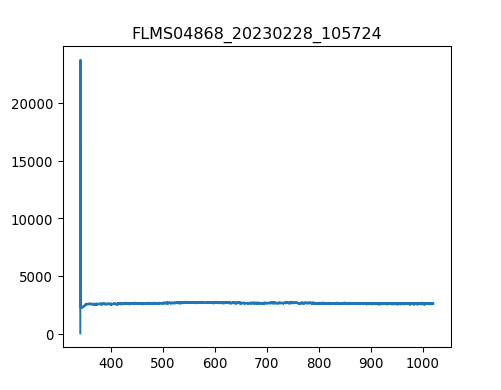

Data behind this chart, as committed beside it:
3.403980399999999804e+02, 1.581879310344827516e+01
3.407779787842517294e+02, 2.376660672413793145e+04
3.411578753728139191e+02, 2.295984827586206848e+03
3.415377297593970525e+02, 2.232709655172413932e+03
3.419175419377116327e+02, 2.234969482758620870e+03
3.422973119014679924e+02, 2.198812241379310308e+03
3.426770396443767481e+02, 2.239489137931034293e+03
3.430567251601482894e+02, 2.221410517241379239e+03
3.434363684424930625e+02, 2.221410517241379239e+03
3.438159694851215704e+02, 2.282425862068965671e+03
3.441955282817443162e+02, 2.268866896551724039e+03
3.445750448260716894e+02, 2.280166034482758732e+03
3.449545191118141361e+02, 2.311803620689654963e+03
3.453339511326822162e+02, 2.293724999999999909e+03
3.457133408823863761e+02, 2.327622413793103533e+03
3.460926883546370050e+02, 2.357000172413793280e+03
3.464719935431446629e+02, 2.332142068965517410e+03
3.468512564416197392e+02, 2.384118103448276088e+03
3.472304770437727939e+02, 2.361519827586206702e+03
3.476096553433141594e+02, 2.381858275862069149e+03
3.479887913339544525e+02, 2.460952241379310180e+03
3.483678850094040058e+02, 2.420275344827586196e+03
3.487469363633733224e+02, 2.479030862068965689e+03
3.491259453895728484e+02, 2.467731724137930996e+03
3.495049120817131438e+02, 2.508408620689654981e+03
3.498838364335046549e+02, 2.517447931034482735e+03
3.502627184386577710e+02, 2.420275344827586196e+03
3.506415580908830520e+02, 2.512928275862068858e+03
3.510203553838908306e+02, 2.497109482758620743e+03
3.513991103113916665e+02, 2.521967586206896613e+03
3.517778228670960630e+02, 2.549085517241379421e+03
3.521564930447144093e+02, 2.546825689655172482e+03
3.525351208379572086e+02, 2.524227413793103551e+03
3.529137062405348502e+02, 2.512928275862068858e+03
3.532922492461578940e+02, 2.610100862068965398e+03
3.536707498485368433e+02, 2.632699137931034329e+03
3.540492080413820304e+02, 2.551345344827586359e+03
3.544276238184040153e+02, 2.553605172413793298e+03
3.548059971733132443e+02, 2.542306034482758605e+03
3.551843280998201067e+02, 2.528747068965517428e+03
3.555626165916351624e+02, 2.503888965517241559e+03
3.559408626424688578e+02, 2.621400000000000091e+03
3.563190662460316389e+02, 2.594282068965517283e+03
3.566972273960340090e+02, 2.639478620689655145e+03
3.570753460861864710e+02, 2.632699137931034329e+03
3.574534223101993007e+02, 2.573943620689655290e+03
3.578314560617831717e+02, 2.610100862068965398e+03
3.582094473346484733e+02, 2.569423965517241413e+03
3.585873961225056519e+02, 2.587502586206896467e+03
3.589653024190650967e+02, 2.657557241379310199e+03
3.593431662180374815e+02, 2.506148793103448497e+03
3.597209875131331387e+02, 2.632699137931034329e+03
3.600987662980625146e+02, 2.535526551724137789e+03
3.604765025665361122e+02, 2.567164137931034475e+03
3.608541963122644347e+02, 2.537786379310344728e+03
3.612318475289579283e+02, 2.526487241379310490e+03
3.616094562103269823e+02, 2.580723103448275651e+03
3.619870223500821567e+02, 2.553605172413793298e+03
3.623645459419338408e+02, 2.582982931034482590e+03
3.627420269795925947e+02, 2.573943620689655290e+03
3.631194654567688076e+02, 2.589762413793103406e+03
... 1,987 more rows
